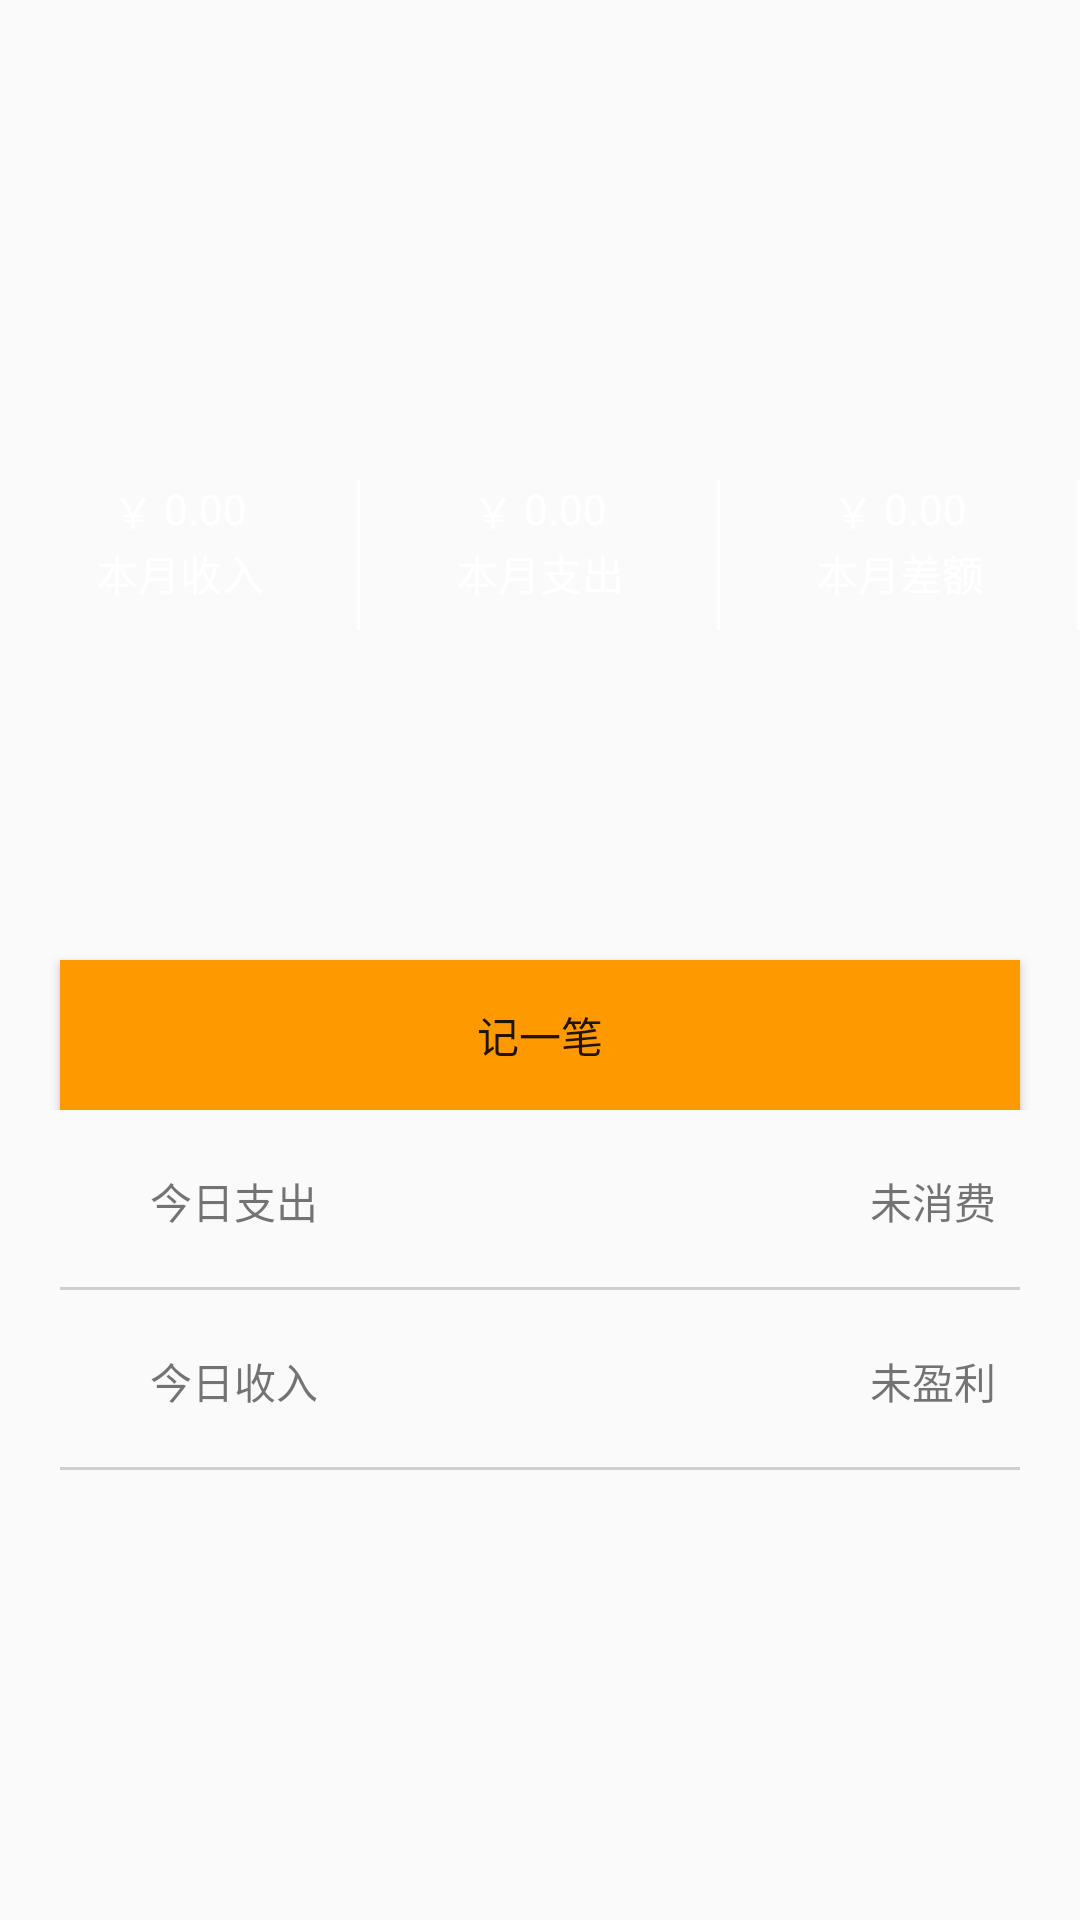

This screen was rendered from an Android layout file. Write that file and the resources it references.
<!-- AndroidManifest.xml: application theme AppTheme -->
<!-- res/layout/fragment_calculation_main_center.xml -->
<RelativeLayout xmlns:android="http://schemas.android.com/apk/res/android"
                xmlns:tools="http://schemas.android.com/tools"
                android:layout_width="match_parent"
                android:layout_height="match_parent"
    android:fitsSystemWindows="true">
    <RelativeLayout
        android:id="@+id/fragment_calculation_main_topLayout"
        android:layout_width="match_parent"
        android:layout_height="370dp"
        android:fitsSystemWindows="true">
        <ImageView
            android:id="@+id/fragment_calculation_main_bg"
            android:layout_width="match_parent"
            android:layout_height="350dp"
            android:fitsSystemWindows="true"
            android:scaleType="centerCrop"/>
        <LinearLayout
            android:layout_width="match_parent"
            android:layout_height="50dp"
            android:layout_centerInParent="true">
            <RelativeLayout
                android:layout_width="0dp"
                android:layout_height="match_parent"
                android:layout_weight="1">
                <LinearLayout
                    android:layout_width="wrap_content"
                    android:layout_height="wrap_content"
                    android:layout_weight="1"
                    android:layout_centerHorizontal="true"
                    android:id="@+id/top">
                    <TextView
                        android:layout_width="wrap_content"
                        android:layout_height="match_parent"
                        android:textColor="#FFFFFF"
                        android:text="￥ "/>
                    <TextView
                        android:id="@+id/fragment_calculation_month_IN"
                        android:layout_width="match_parent"
                        android:layout_height="match_parent"
                        android:textColor="#FFFFFF"
                        android:text="0.00"/>
                </LinearLayout>
                <TextView
                    android:layout_below="@+id/top"
                    android:layout_width="wrap_content"
                    android:layout_height="wrap_content"
                    android:layout_weight="1"
                    android:textColor="#FFFFFF"
                    android:text="本月收入"
                    android:layout_centerHorizontal="true"/>
                <LinearLayout
                    android:layout_width="1dp"
                    android:layout_height="match_parent"
                    android:layout_alignParentEnd="true"
                    android:background="#FFFFFF"></LinearLayout>
            </RelativeLayout>

            <RelativeLayout
                android:layout_width="0dp"
                android:layout_height="match_parent"
                android:layout_weight="1"
                android:orientation="vertical">
                <LinearLayout
                    android:id="@id/top"
                    android:layout_width="wrap_content"
                    android:layout_height="wrap_content"
                    android:layout_weight="1"
                    android:layout_centerHorizontal="true">
                    <TextView
                        android:layout_width="wrap_content"
                        android:layout_height="match_parent"
                        android:textColor="#FFFFFF"
                        android:text="￥ "/>
                    <TextView
                        android:id="@+id/fragment_calculation_month_OUT"
                        android:layout_width="match_parent"
                        android:layout_height="match_parent"
                        android:textColor="#FFFFFF"
                        android:text="0.00"/>
                </LinearLayout>
                <TextView
                    android:layout_below="@+id/top"
                    android:layout_width="wrap_content"
                    android:layout_height="wrap_content"
                    android:textColor="#FFFFFF"
                    android:text="本月支出"
                    android:layout_centerHorizontal="true"/>
                <LinearLayout
                    android:layout_width="1dp"
                    android:layout_height="match_parent"
                    android:layout_alignParentEnd="true"
                    android:background="#FFFFFF"></LinearLayout>
            </RelativeLayout>

            <RelativeLayout
                android:layout_width="0dp"
                android:layout_height="match_parent"
                android:layout_weight="1"
                android:orientation="vertical">
                <LinearLayout
                    android:id="@id/top"
                    android:layout_width="wrap_content"
                    android:layout_height="wrap_content"
                    android:layout_weight="1"
                    android:layout_centerHorizontal="true">
                    <TextView
                        android:layout_width="wrap_content"
                        android:layout_height="match_parent"
                        android:textColor="#FFFFFF"
                        android:text="￥ "/>
                    <TextView
                        android:id="@+id/fragment_calculation_month_cal"
                        android:layout_width="match_parent"
                        android:layout_height="match_parent"
                        android:textColor="#FFFFFF"
                        android:text="0.00"/>
                </LinearLayout>
                <TextView
                    android:layout_below="@+id/top"
                    android:layout_width="wrap_content"
                    android:layout_height="wrap_content"
                    android:layout_weight="1"
                    android:layout_centerHorizontal="true"
                    android:textColor="#FFFFFF"
                    android:text="本月差额"/>
                <LinearLayout
                    android:layout_width="1dp"
                    android:layout_height="match_parent"
                    android:layout_alignParentEnd="true"
                    android:background="#FFFFFF"></LinearLayout>
            </RelativeLayout>

        </LinearLayout>

        <Button
            android:id="@+id/fragment_calculation_main_addButton"
            android:transitionName="store"
            android:layout_width="320dp"
            android:layout_height="50dp"
            android:paddingLeft="10dp"
            android:paddingRight="10dp"
            android:layout_centerHorizontal="true"
            android:layout_alignParentBottom="true"
            android:background="#FF9900"
            android:text="记一笔"/>

    </RelativeLayout>
<LinearLayout
    android:layout_below="@+id/fragment_calculation_main_topLayout"
    android:layout_width="match_parent"
    android:layout_height="match_parent"
    android:paddingRight="20dp"
    android:paddingLeft="20dp"
    android:orientation="vertical">
    
    <RelativeLayout
    android:layout_width="match_parent"
    android:layout_height="60dp">
    <ImageView
        android:id="@+id/fragment_calculation_main_image"
        android:layout_width="20dp"
        android:layout_height="20dp"
        android:layout_centerVertical="true"/>
    <TextView
        android:layout_toRightOf="@id/fragment_calculation_main_image"
        android:layout_width="wrap_content"
        android:layout_height="20dp"
        android:text="今日支出"
        android:layout_gravity="center"
        android:layout_centerVertical="true"
        android:paddingLeft="10dp"/>
    <TextView
        android:id="@+id/fragment_calculation_main_today_Out"
        android:layout_width="50dp"
        android:layout_height="20dp"
        android:layout_centerVertical="true"
        android:layout_alignParentEnd="true"
        android:text="未消费"/>

        <LinearLayout
            android:layout_width="match_parent"
            android:layout_height="1dp"
            android:background="#CFCFCF"
            android:layout_alignParentBottom="true"></LinearLayout>

</RelativeLayout>

    <RelativeLayout
        android:layout_width="match_parent"
        android:layout_height="60dp">
        <ImageView
            android:id="@id/fragment_calculation_main_image"
            android:layout_width="20dp"
            android:layout_height="20dp"
            android:layout_centerVertical="true"/>
        <TextView
            android:layout_toRightOf="@id/fragment_calculation_main_image"
            android:layout_width="wrap_content"
            android:layout_height="20dp"
            android:text="今日收入"
            android:layout_gravity="center"
            android:layout_centerVertical="true"
            android:paddingLeft="10dp"/>
        <TextView
            android:id="@+id/fragment_calculation_main_today_in"
            android:layout_width="50dp"
            android:layout_height="20dp"
            android:layout_centerVertical="true"
            android:layout_alignParentEnd="true"
            android:text="未盈利"/>
        <LinearLayout
            android:layout_width="match_parent"
            android:layout_height="1dp"
            android:background="#CFCFCF"
            android:layout_alignParentBottom="true"
            ></LinearLayout>
    </RelativeLayout>

</LinearLayout>

</RelativeLayout>
<!-- resources referenced by this layout -->
<resources>
  <style name="AppTheme" parent="Theme.AppCompat.Light.DarkActionBar">
          
          <item name="colorPrimary">@color/colorPrimary</item>
          <item name="colorPrimaryDark">@color/colorPrimaryDark</item>
          <item name="colorAccent">@color/colorAccent</item>
      </style>
  <color name="colorPrimary">#3F51B5</color>
  <color name="colorPrimaryDark">#303F9F</color>
  <color name="colorAccent">#FF4081</color>
</resources>
